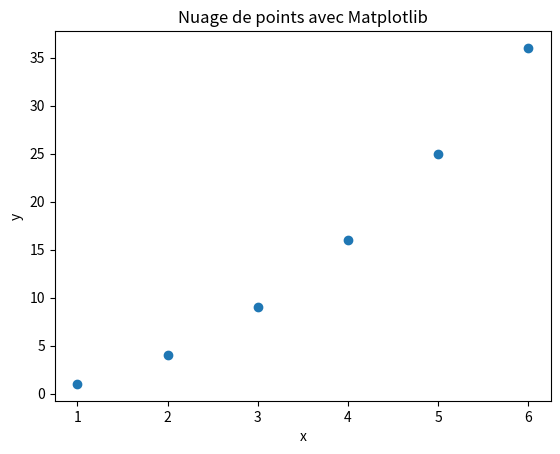

Reproduce this figure in Python.
personnes = [('Zoé',17),('Léa',19),('Tony',12)]

for i in range(len(personnes)):
    print(f"{personnes[i][0]} est agé de {personnes[i][1]} ans.")

for personne in personnes:
    print(f"{personne[0]} est agé de {personne[1]} ans.")    

for prenom, age in personnes:
    print(f"{prenom} est agé de {age} ans.") 

import random
import string
lettres = string.ascii_lowercase

def create_mots(N, l=3):
    """Renvoie une liste de N mots ayant l lettres"""
    L = []
    # on rend le générateur prédictible en imposant une graine fixe
    random.seed(1664)
    for i in range(N):
        mot = ''.join(random.choice(lettres) for i in range(l))
        L.append(mot)
    return L
mots = create_mots(20, 5)
print(mots)

def recherche(liste, cherche):
    """Fonction de recherche de l'élément dans la liste

    Arguments
    ---------
    l: liste
        la liste dans laquelle on cherche
    e: str
        l'élément cherché
    Retourne
    --------
    int 
       l'indice de l'élément si trouvé -1  sinon
    """
    pass

print(recherche(mots, "jwayrd"))
print(recherche(mots, "jwayr"))

import timeit
mots = create_mots(10000, 5)
print(timeit.timeit("recherche(mots, mots[-1])", globals=globals(), number=100))
mots = create_mots(20000, 5)
print(timeit.timeit("recherche(mots, mots[-1])", globals=globals(), number=100))
mots = create_mots(30000, 5)
print(timeit.timeit("recherche(mots, mots[-1])", globals=globals(), number=100))


import matplotlib.pyplot as plt

datas = [(1,1),(2,4),(3,9),(4,16), (5,25), (6,36)]
abscisses = [d[0] for d in datas]
ordonnees = [d[1] for d in datas]
plt.scatter(abscisses,ordonnees)

plt.title('Nuage de points avec Matplotlib')
plt.xlabel('x')
plt.ylabel('y')

plt.savefig('ScatterPlot_01.png')
plt.show()